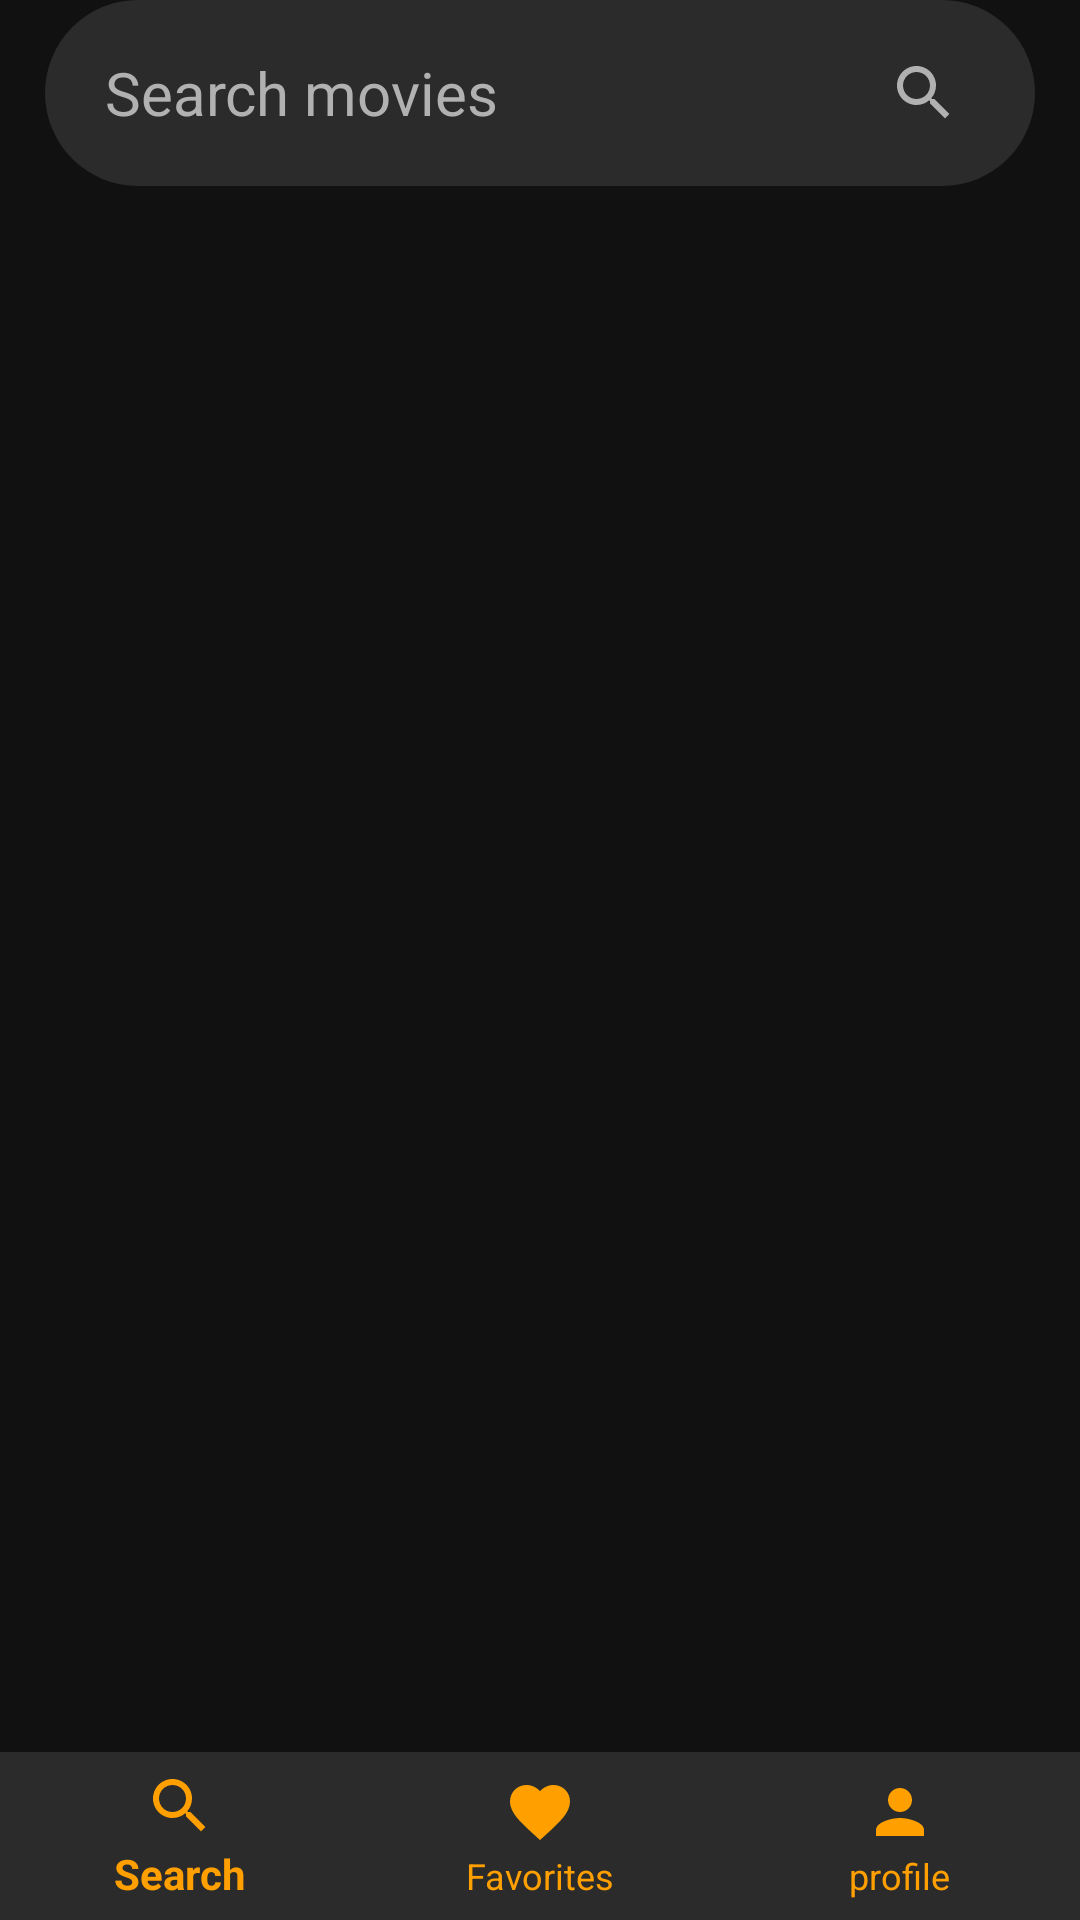

Here is an Android app screen rendered from its layout file. Give the layout XML and the strings, colors and styles it references.
<!-- AndroidManifest.xml: application theme AppTheme -->
<!-- res/layout/activity_search.xml -->
<?xml version="1.0" encoding="utf-8"?>
<RelativeLayout xmlns:android="http://schemas.android.com/apk/res/android"
    xmlns:app="http://schemas.android.com/apk/res-auto"
    xmlns:tools="http://schemas.android.com/tools"
    android:layout_width="match_parent"
    android:layout_height="match_parent"
    android:padding="5dp"
    android:fitsSystemWindows="true"
    tools:context=".features.SearchActivity.SearchActivity">
    <LinearLayout
        android:id="@+id/searchLayout"
        android:layout_width="match_parent"
        android:layout_height="wrap_content"
        android:paddingStart="15dp"
        android:layout_marginLeft="15dp"
        android:layout_marginRight="15dp"
        android:background="@drawable/edt_style"
        android:orientation="horizontal"
        tools:ignore="RtlSymmetry">
        <EditText
            android:id="@+id/edtSearch"
            android:layout_width="0dp"
            android:layout_height="match_parent"
            android:layout_weight="5"
            android:hint="@string/search_movie"
            android:textSize="20sp"
            android:padding="5dp"
            android:maxLines="1"
            android:background="@null"
            android:textColor="@color/txt_grey"
            android:textColorHint="@color/txt_grey"
            android:layout_marginEnd="3dp"/>

        <Button
            android:id="@+id/btnSearch"
            android:layout_width="wrap_content"
            android:layout_height="wrap_content"
            android:drawableEnd="@drawable/ic_search"
            android:background="@color/Transparent"
            android:paddingEnd="15dp"/>
    </LinearLayout>

    <androidx.recyclerview.widget.RecyclerView
        android:id="@+id/recycler"
        android:layout_width="match_parent"
        android:layout_height="wrap_content"
        app:layoutManager="androidx.recyclerview.widget.LinearLayoutManager"
        android:orientation="vertical"
        android:layout_marginTop="10dp"
        android:layout_below="@+id/searchLayout"
        android:layout_above="@+id/bottom_nav"/>

    <com.google.android.material.bottomnavigation.BottomNavigationView
        android:id="@+id/bottom_nav"
        android:layout_width="match_parent"
        android:layout_height="wrap_content"
        android:layout_alignParentBottom="true"
        app:menu="@menu/nav_menu_items"
        app:itemBackground="@color/grey"
        app:itemIconTint="@color/gold"
        app:itemTextColor="@color/gold"/>
</RelativeLayout>
<!-- resources referenced by this layout -->
<resources>
  <color name="Transparent">#00000000</color>
  <color name="gold">#FFA000</color>
  <color name="grey">#2B2B2B</color>
  <color name="txt_grey">#B1B1B1</color>
  <!-- drawable edt_style (drawable) -->
  <?xml version="1.0" encoding="utf-8"?>
  <shape xmlns:android="http://schemas.android.com/apk/res/android" android:shape="rectangle">
  
      <solid
          android:color="@color/grey"/>
  
      <corners
          android:radius="55dp"/>
  
      <padding
          android:top="7dp"
          android:bottom="7dp"
          android:left="10dp"
          android:right="10dp"/>
  </shape>
  <!-- drawable ic_search (drawable) -->
  <vector android:height="24dp" android:tint="@color/txt_grey"
      android:viewportHeight="24.0" android:viewportWidth="24.0"
      android:width="24dp" xmlns:android="http://schemas.android.com/apk/res/android">
      <path android:fillColor="#FF000000" android:pathData="M15.5,14h-0.79l-0.28,-0.27C15.41,12.59 16,11.11 16,9.5 16,5.91 13.09,3 9.5,3S3,5.91 3,9.5 5.91,16 9.5,16c1.61,0 3.09,-0.59 4.23,-1.57l0.27,0.28v0.79l5,4.99L20.49,19l-4.99,-5zM9.5,14C7.01,14 5,11.99 5,9.5S7.01,5 9.5,5 14,7.01 14,9.5 11.99,14 9.5,14z"/>
  </vector>
  <string name="search_movie">Search movies</string>
  <style name="AppTheme" parent="Theme.AppCompat.DayNight.DarkActionBar">
          
          <item name="colorPrimary">@color/Transparent</item>
          <item name="colorPrimaryDark">@color/Transparent</item>
          <item name="colorAccent">@color/colorAccent</item>
          <item name="android:windowBackground">@color/black</item>
          <item name="android:textColorPrimary">@color/gold</item>
      </style>
  <color name="colorAccent">#03DAC5</color>
  <color name="black">#111111</color>
</resources>
